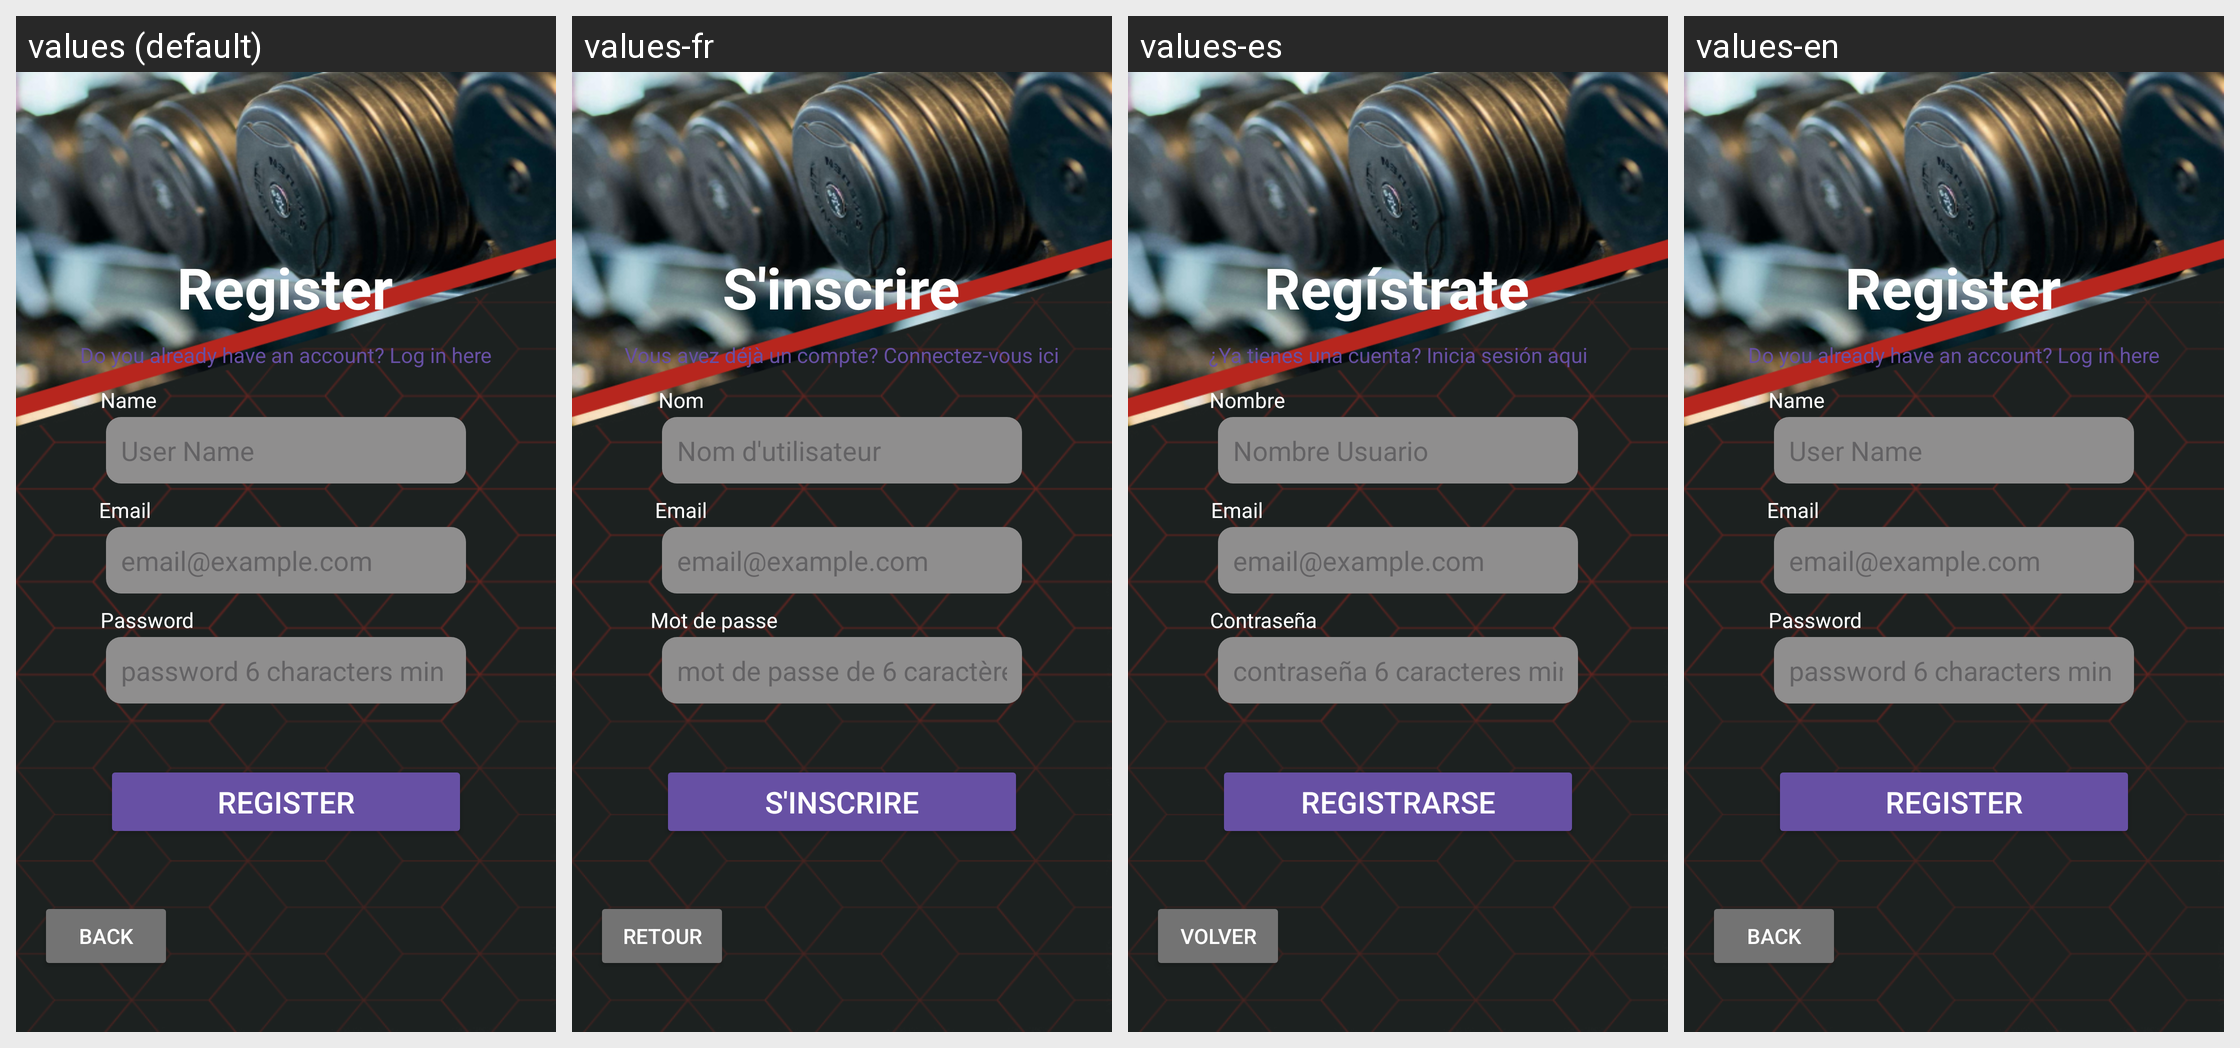

Strings drawn on this Android screen and how each of the app's shown locales translates them:
Android screen res/layout/fragment_register.xml rendered under 4 locales, left to right: values (default), values-fr, values-es, values-en. Device: Nexus 5 (rendered at 1080×1920; each locale shown at half size, 540×960, under a caption strip naming it); theme Theme.TemaApp1.
Strings drawn on this screen, with the default value and each locale's value (text and hints the layout hard-codes, and strings that could not be matched under every locale, appear in the picture but are not listed):

rg_Regis
  values: Register
  values-fr: S'inscrire
  values-es: Regístrate
  values-en: Register

rg_nameuserph
  values: User Name
  values-fr: Nom d'utilisateur
  values-es: Nombre Usuario
  values-en: User Name

rg_phpass
  values: password 6 characters min
  values-fr: mot de passe de 6 caractères minimum
  values-es: contraseña 6 caracteres min
  values-en: password 6 characters min

rg_Regis2
  values: register
  values-fr: s'inscrire
  values-es: registrarse
  values-en: register

rg_back
  values: Back
  values-fr: Retour
  values-es: Volver
  values-en: Back

rg_linklogin
  values: Do you already have an account? Log in here
  values-fr: Vous avez déjà un compte? Connectez-vous ici
  values-es: ¿Ya tienes una cuenta? Inicia sesión aqui
  values-en: Do you already have an account? Log in here

rg_name
  values: Name
  values-fr: Nom
  values-es: Nombre
  values-en: Name

rg_email
  values: Email
  values-fr: Email
  values-es: Email
  values-en: Email

rg_pass
  values: Password
  values-fr: Mot de passe
  values-es: Contraseña
  values-en: Password
